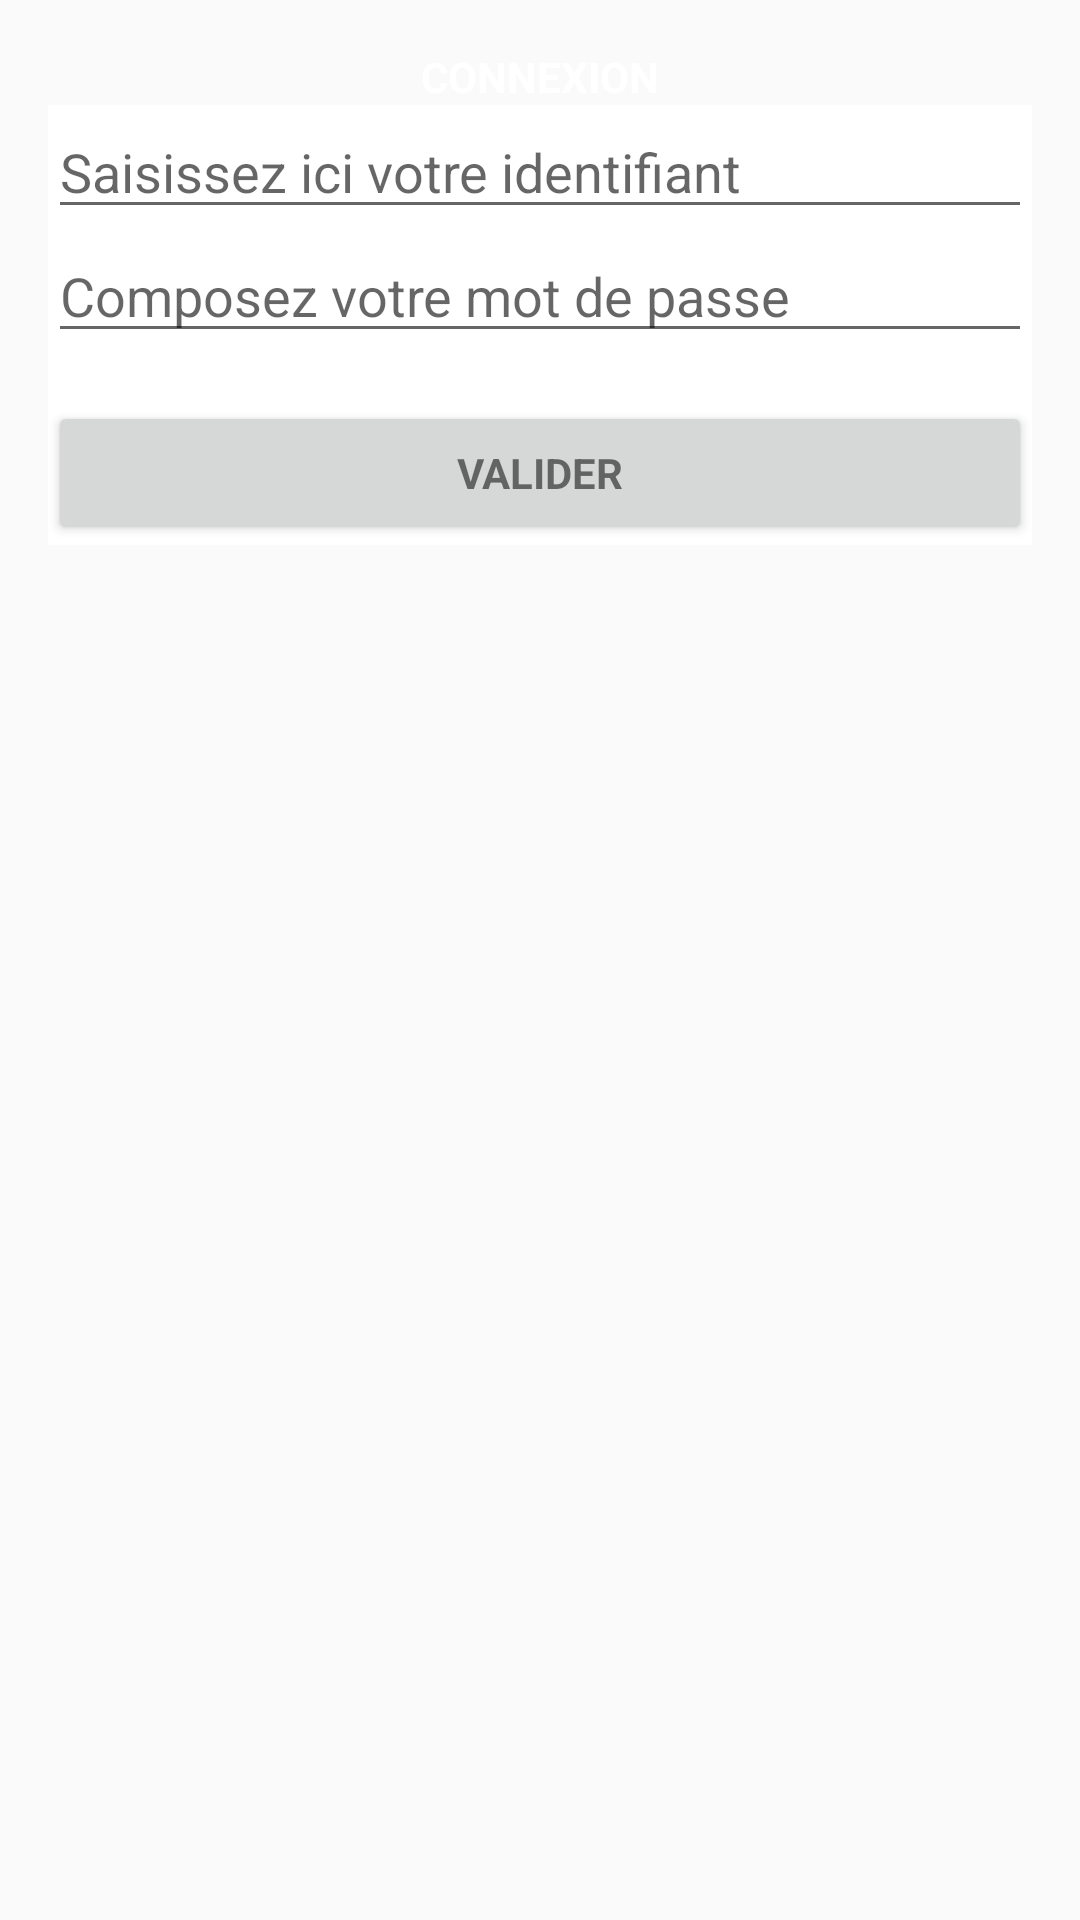

The Android layout XML behind this screen, and the referenced resources:
<!-- AndroidManifest.xml: application theme AppTheme -->
<!-- res/layout/activity_login.xml -->
<LinearLayout xmlns:android="http://schemas.android.com/apk/res/android"
    xmlns:tools="http://schemas.android.com/tools"
    android:id="@+id/linearLayout"
    android:layout_width="match_parent"
    android:layout_height="match_parent"
    android:gravity="center_horizontal"
    android:orientation="vertical"
    android:background="@color/primary"
    android:paddingBottom="@dimen/activity_vertical_margin"
    android:paddingLeft="@dimen/activity_horizontal_margin"
    android:paddingRight="@dimen/activity_horizontal_margin"
    android:paddingTop="@dimen/activity_vertical_margin"
    tools:context=".account_management.view.LoginActivity">

    <TextView
        android:layout_width="wrap_content"
        android:layout_height="wrap_content"
        android:text="CONNEXION"
        android:textStyle="bold"
        android:textColor="@color/white"
        />

<LinearLayout
    android:id="@+id/loginActivityLinearLayout"
    android:layout_width="match_parent"
    android:layout_height="wrap_content"
    android:background="@color/white"
    android:orientation="vertical">

                <EditText
                    android:id="@+id/userid"
                    android:layout_width="match_parent"
                    android:layout_height="wrap_content"
                    android:hint="Saisissez ici votre identifiant"
                    android:maxLines="1"
                    android:singleLine="true" />



                <EditText
                    android:id="@+id/password"
                    android:layout_width="match_parent"
                    android:layout_height="wrap_content"
                    android:hint="Composez votre mot de passe"
                    android:imeActionId="6"
                    android:imeActionLabel="@string/action_sign_in_short"
                    android:imeOptions="actionUnspecified"
                    android:inputType="textPassword"
                    android:maxLines="1"
                    android:singleLine="true" />



            <Button
                android:id="@+id/sign_in_button"
                style="?android:textAppearanceSmall"
                android:layout_width="match_parent"
                android:layout_height="wrap_content"
                android:layout_marginTop="16dp"
                android:text="Valider"
                android:textStyle="bold"
                android:onClick="onSignInButtonClick"
                />

    </LinearLayout>

</LinearLayout>
<!-- resources referenced by this layout -->
<resources>
  <dimen name="activity_horizontal_margin">16dp</dimen>
  <dimen name="activity_vertical_margin">16dp</dimen>
  <string name="action_sign_in_short">Sign in</string>
  <style name="AppTheme" parent="Theme.AppCompat.Light.NoActionBar">
  
          <item name="colorPrimary">@color/primary</item>
          <item name="colorPrimaryDark">@color/primary_dark</item>
        
          <item name="android:textColor">@color/primary_text</item>
      </style>
  <!-- not gathered from this repository: default colours our renderer supplied (Android Studio template values) -->
  <color name="white">#FFFFFFFF</color>
</resources>
